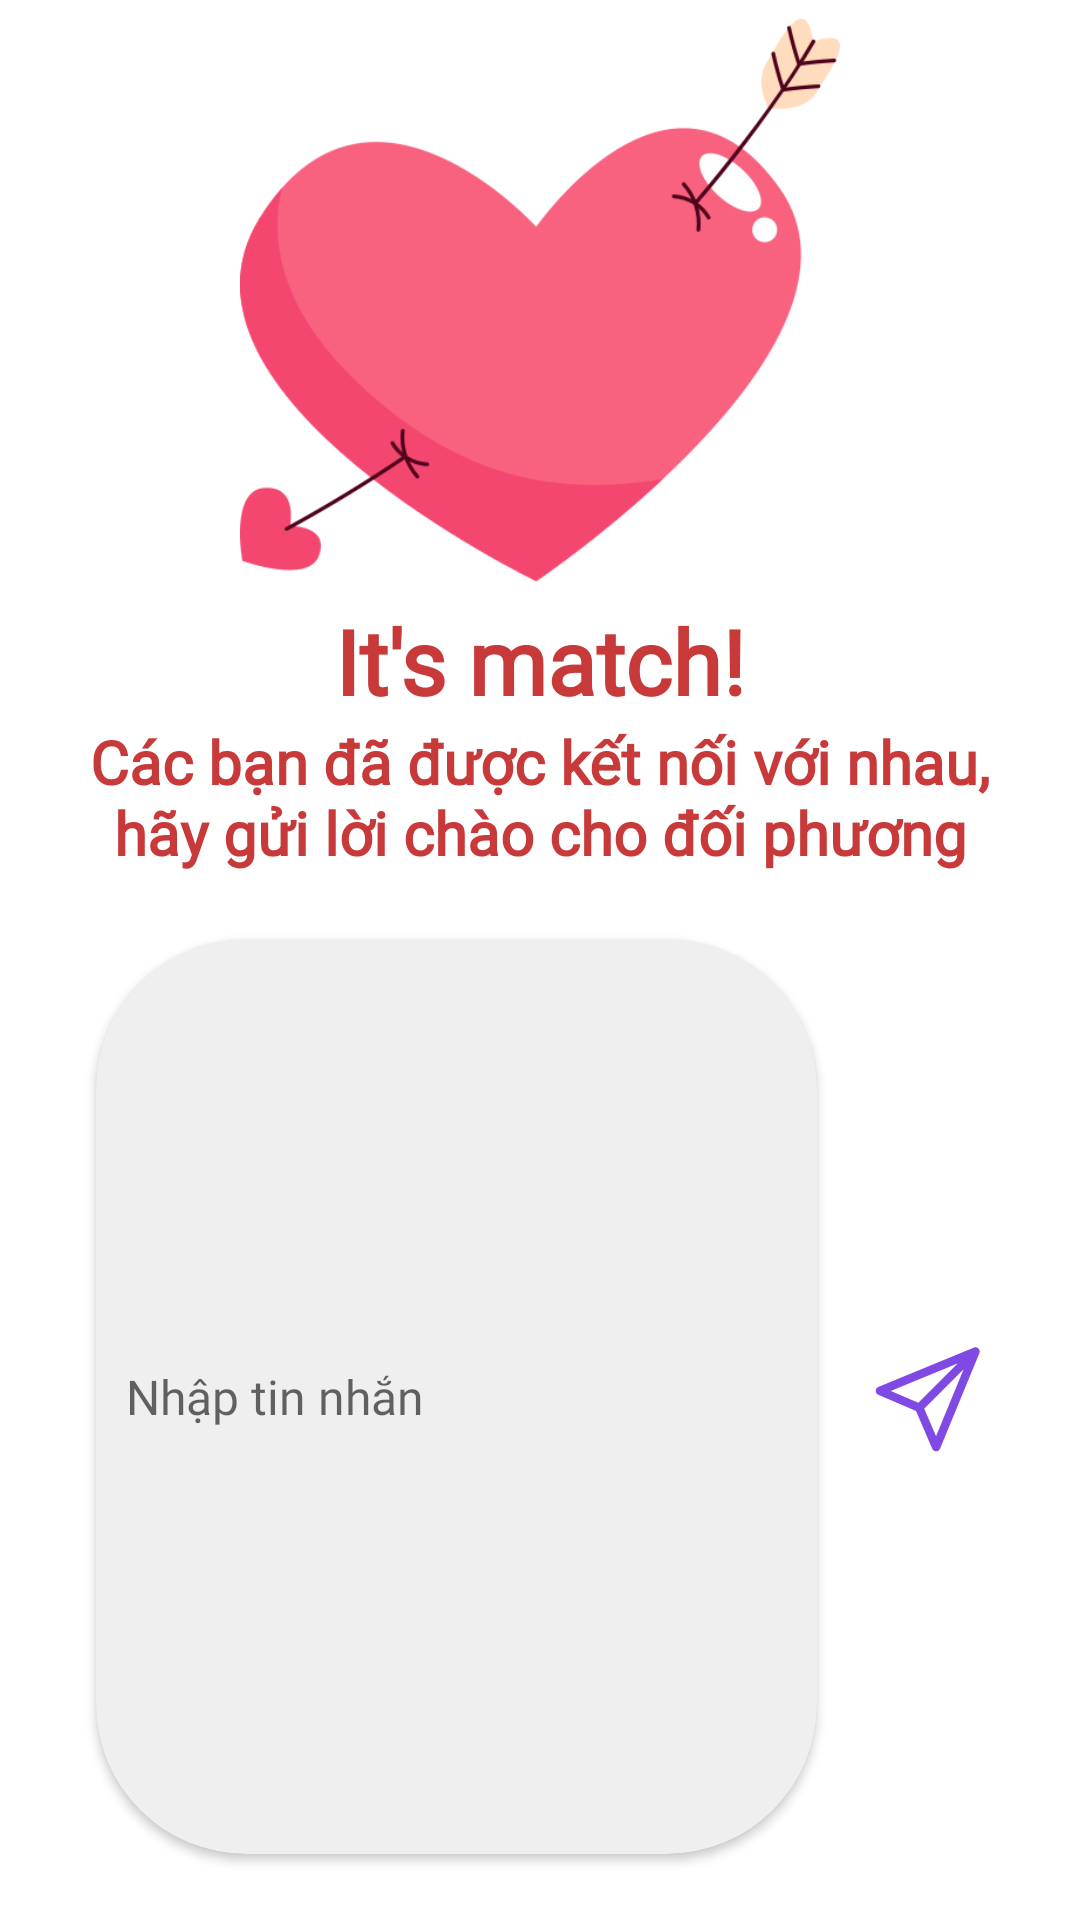

Layout XML and referenced resources for this Android screen:
<!-- AndroidManifest.xml: application theme Theme.Dating -->
<!-- res/layout/match_dialog.xml -->
<?xml version="1.0" encoding="utf-8"?>
<LinearLayout xmlns:android="http://schemas.android.com/apk/res/android"
    android:layout_width="match_parent"
    android:layout_height="wrap_content"
    xmlns:app="http://schemas.android.com/apk/res-auto"
    android:orientation="vertical"
    android:background="@drawable/rounded_corner">


    <ImageView
        android:layout_width="match_parent"
        android:layout_height="200dp"
        android:layout_gravity="center"
        android:src="@drawable/heart" />
    <TextView
        android:layout_width="match_parent"
        android:layout_height="wrap_content"
        android:text="It's match!"
        android:gravity="center"
        android:textStyle="bold"
        android:textSize="30dp"
        android:textColor="#C83939"
        android:fontFamily="@font/quicksand"
        />

    <TextView
        android:layout_width="match_parent"
        android:layout_height="wrap_content"
        android:layout_marginHorizontal="20dp"
        android:text="Các bạn đã được kết nối với nhau, hãy gửi lời chào cho đối phương"
        android:gravity="center"
        android:textStyle="bold"
        android:textSize="20dp"
        android:textColor="#C83939"
        android:fontFamily="@font/quicksand"
        />

    <LinearLayout
        android:layout_width="match_parent"
        android:layout_height="0dp"
        android:layout_weight="0.45"
        android:layout_marginHorizontal="20dp"
        android:layout_marginVertical="10dp"
        android:weightSum="4">

        <androidx.cardview.widget.CardView
            android:layout_width="0dp"
            android:layout_height="match_parent"
            android:layout_weight="3.25"
            android:layout_margin="12dp"
            app:cardCornerRadius="50dp"
            android:backgroundTint="#EFEFEF">

            <EditText
                android:id="@+id/edtMatchMess"
                android:layout_width="match_parent"
                android:layout_height="match_parent"
                android:layout_margin="10dp"
                android:hint="Nhập tin nhắn"
                android:textSize="16dp"
                android:fontFamily="@font/quicksand"
                android:background="@null"/>

        </androidx.cardview.widget.CardView>

        <ImageButton
            android:id="@+id/btnMatchSend"
            android:layout_width="0dp"
            android:layout_height="match_parent"
            android:layout_weight="0.7"
            android:layout_gravity="right"
            android:background="?android:attr/selectableItemBackgroundBorderless"
            android:padding="10dp"
            android:src="@drawable/ic_send" />


    </LinearLayout>


</LinearLayout>
<!-- resources referenced by this layout -->
<resources>
  <!-- drawable heart: png bitmap (drawable, 27897 bytes) -->
  <!-- drawable ic_send (drawable) -->
  <vector xmlns:android="http://schemas.android.com/apk/res/android"
      android:width="45dp"
      android:height="45dp"
      android:viewportWidth="24"
      android:viewportHeight="24">
    <path
        android:pathData="M20,4L3,11L10,14M20,4L13,21L10,14M20,4L10,14"
        android:strokeLineJoin="round"
        android:strokeWidth="1.5"
        android:fillColor="#00000000"
        android:strokeColor="#8149E3"
        android:strokeLineCap="round"/>
  </vector>
  <style name="Theme.Dating" parent="Theme.MaterialComponents.DayNight.DarkActionBar">
          
          <item name="colorPrimary">#B54CF5</item>
          <item name="colorPrimaryVariant">@color/purple_700</item>
          <item name="colorOnPrimary">@color/white</item>
          
          <item name="colorSecondary">@color/teal_200</item>
          <item name="colorSecondaryVariant">@color/teal_700</item>
          <item name="colorOnSecondary">@color/black</item>
          
          <item name="android:statusBarColor">?attr/colorPrimaryVariant</item>
          
      </style>
  <!-- not gathered from this repository: default colours our renderer supplied (Android Studio template values) -->
  <color name="purple_700">#FF3700B3</color>
  <color name="teal_200">#FF03DAC5</color>
  <color name="teal_700">#FF018786</color>
  <color name="black">#FF000000</color>
  <color name="white">#FFFFFFFF</color>
</resources>
